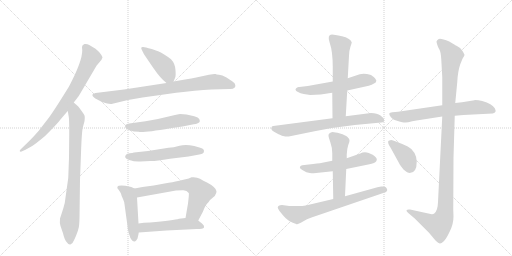
t = 0.00 s
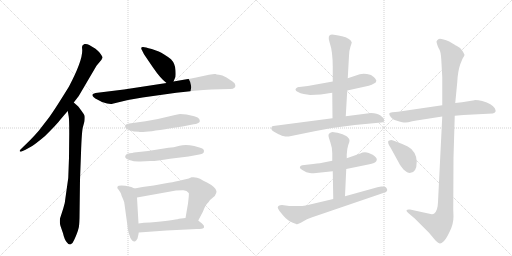
t = 2.75 s
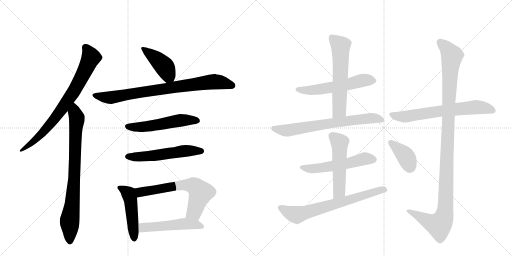
t = 5.49 s
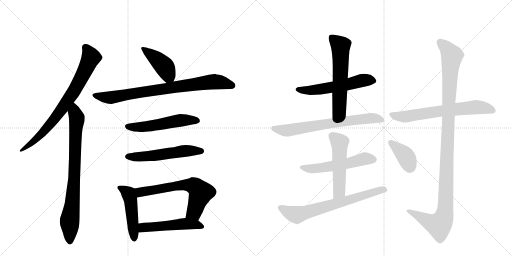
t = 8.24 s
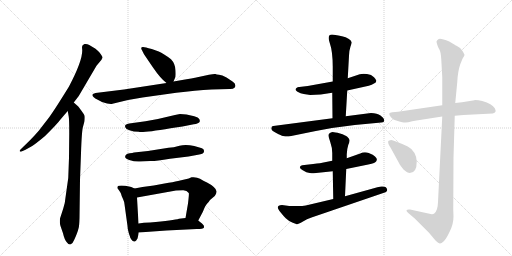
t = 10.98 s
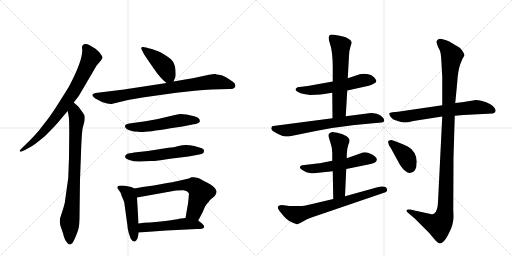
t = 13.73 s

The animated SVG that drew these frames (rendered in a browser with its animation timeline set to each time). Animation: 18 CSS @keyframes rules; one cycle of 13.73 s.

<svg version="1.1" viewBox="0 0 2048 1024" xmlns="http://www.w3.org/2000/svg">
  <g stroke="lightgray" stroke-dasharray="1,1" stroke-width="1" transform="scale(4, 4)">
    <line x1="0" y1="0" x2="256" y2="256"></line>
    <line x1="256" y1="0" x2="0" y2="256"></line>
    <line x1="128" y1="0" x2="128" y2="256"></line>
    <line x1="0" y1="128" x2="256" y2="128"></line>
    <line x1="256" y1="0" x2="512" y2="256"></line>
    <line x1="512" y1="0" x2="256" y2="256"></line>
    <line x1="384" y1="0" x2="384" y2="256"></line>
    <line x1="256" y1="128" x2="512" y2="128"></line>
  </g>
<g transform="scale(1, -1) translate(0, -850)">
   <style type="text/css">
    @keyframes keyframes0 {
      from {
       stroke: black;
       stroke-dashoffset: 774;
       stroke-width: 128;
       }
       72% {
       animation-timing-function: step-end;
       stroke: black;
       stroke-dashoffset: 0;
       stroke-width: 128;
       }
       to {
       stroke: black;
       stroke-width: 1024;
       }
       }
       #make-me-a-hanzi-animation-0 {
         animation: keyframes0 0.879883s both;
         animation-delay: 0.000000s;
         animation-timing-function: linear;
       }
    @keyframes keyframes1 {
      from {
       stroke: black;
       stroke-dashoffset: 804;
       stroke-width: 128;
       }
       72% {
       animation-timing-function: step-end;
       stroke: black;
       stroke-dashoffset: 0;
       stroke-width: 128;
       }
       to {
       stroke: black;
       stroke-width: 1024;
       }
       }
       #make-me-a-hanzi-animation-1 {
         animation: keyframes1 0.904297s both;
         animation-delay: 0.879883s;
         animation-timing-function: linear;
       }
    @keyframes keyframes2 {
      from {
       stroke: black;
       stroke-dashoffset: 419;
       stroke-width: 128;
       }
       58% {
       animation-timing-function: step-end;
       stroke: black;
       stroke-dashoffset: 0;
       stroke-width: 128;
       }
       to {
       stroke: black;
       stroke-width: 1024;
       }
       }
       #make-me-a-hanzi-animation-2 {
         animation: keyframes2 0.590983s both;
         animation-delay: 1.784180s;
         animation-timing-function: linear;
       }
    @keyframes keyframes3 {
      from {
       stroke: black;
       stroke-dashoffset: 814;
       stroke-width: 128;
       }
       73% {
       animation-timing-function: step-end;
       stroke: black;
       stroke-dashoffset: 0;
       stroke-width: 128;
       }
       to {
       stroke: black;
       stroke-width: 1024;
       }
       }
       #make-me-a-hanzi-animation-3 {
         animation: keyframes3 0.912435s both;
         animation-delay: 2.375163s;
         animation-timing-function: linear;
       }
    @keyframes keyframes4 {
      from {
       stroke: black;
       stroke-dashoffset: 536;
       stroke-width: 128;
       }
       64% {
       animation-timing-function: step-end;
       stroke: black;
       stroke-dashoffset: 0;
       stroke-width: 128;
       }
       to {
       stroke: black;
       stroke-width: 1024;
       }
       }
       #make-me-a-hanzi-animation-4 {
         animation: keyframes4 0.686198s both;
         animation-delay: 3.287598s;
         animation-timing-function: linear;
       }
    @keyframes keyframes5 {
      from {
       stroke: black;
       stroke-dashoffset: 548;
       stroke-width: 128;
       }
       64% {
       animation-timing-function: step-end;
       stroke: black;
       stroke-dashoffset: 0;
       stroke-width: 128;
       }
       to {
       stroke: black;
       stroke-width: 1024;
       }
       }
       #make-me-a-hanzi-animation-5 {
         animation: keyframes5 0.695964s both;
         animation-delay: 3.973796s;
         animation-timing-function: linear;
       }
    @keyframes keyframes6 {
      from {
       stroke: black;
       stroke-dashoffset: 474;
       stroke-width: 128;
       }
       61% {
       animation-timing-function: step-end;
       stroke: black;
       stroke-dashoffset: 0;
       stroke-width: 128;
       }
       to {
       stroke: black;
       stroke-width: 1024;
       }
       }
       #make-me-a-hanzi-animation-6 {
         animation: keyframes6 0.635742s both;
         animation-delay: 4.669759s;
         animation-timing-function: linear;
       }
    @keyframes keyframes7 {
      from {
       stroke: black;
       stroke-dashoffset: 646;
       stroke-width: 128;
       }
       68% {
       animation-timing-function: step-end;
       stroke: black;
       stroke-dashoffset: 0;
       stroke-width: 128;
       }
       to {
       stroke: black;
       stroke-width: 1024;
       }
       }
       #make-me-a-hanzi-animation-7 {
         animation: keyframes7 0.775716s both;
         animation-delay: 5.305501s;
         animation-timing-function: linear;
       }
    @keyframes keyframes8 {
      from {
       stroke: black;
       stroke-dashoffset: 510;
       stroke-width: 128;
       }
       62% {
       animation-timing-function: step-end;
       stroke: black;
       stroke-dashoffset: 0;
       stroke-width: 128;
       }
       to {
       stroke: black;
       stroke-width: 1024;
       }
       }
       #make-me-a-hanzi-animation-8 {
         animation: keyframes8 0.665039s both;
         animation-delay: 6.081217s;
         animation-timing-function: linear;
       }
    @keyframes keyframes9 {
      from {
       stroke: black;
       stroke-dashoffset: 561;
       stroke-width: 128;
       }
       65% {
       animation-timing-function: step-end;
       stroke: black;
       stroke-dashoffset: 0;
       stroke-width: 128;
       }
       to {
       stroke: black;
       stroke-width: 1024;
       }
       }
       #make-me-a-hanzi-animation-9 {
         animation: keyframes9 0.706543s both;
         animation-delay: 6.746257s;
         animation-timing-function: linear;
       }
    @keyframes keyframes10 {
      from {
       stroke: black;
       stroke-dashoffset: 595;
       stroke-width: 128;
       }
       66% {
       animation-timing-function: step-end;
       stroke: black;
       stroke-dashoffset: 0;
       stroke-width: 128;
       }
       to {
       stroke: black;
       stroke-width: 1024;
       }
       }
       #make-me-a-hanzi-animation-10 {
         animation: keyframes10 0.734212s both;
         animation-delay: 7.452799s;
         animation-timing-function: linear;
       }
    @keyframes keyframes11 {
      from {
       stroke: black;
       stroke-dashoffset: 695;
       stroke-width: 128;
       }
       69% {
       animation-timing-function: step-end;
       stroke: black;
       stroke-dashoffset: 0;
       stroke-width: 128;
       }
       to {
       stroke: black;
       stroke-width: 1024;
       }
       }
       #make-me-a-hanzi-animation-11 {
         animation: keyframes11 0.815592s both;
         animation-delay: 8.187012s;
         animation-timing-function: linear;
       }
    @keyframes keyframes12 {
      from {
       stroke: black;
       stroke-dashoffset: 547;
       stroke-width: 128;
       }
       64% {
       animation-timing-function: step-end;
       stroke: black;
       stroke-dashoffset: 0;
       stroke-width: 128;
       }
       to {
       stroke: black;
       stroke-width: 1024;
       }
       }
       #make-me-a-hanzi-animation-12 {
         animation: keyframes12 0.695150s both;
         animation-delay: 9.002604s;
         animation-timing-function: linear;
       }
    @keyframes keyframes13 {
      from {
       stroke: black;
       stroke-dashoffset: 523;
       stroke-width: 128;
       }
       63% {
       animation-timing-function: step-end;
       stroke: black;
       stroke-dashoffset: 0;
       stroke-width: 128;
       }
       to {
       stroke: black;
       stroke-width: 1024;
       }
       }
       #make-me-a-hanzi-animation-13 {
         animation: keyframes13 0.675618s both;
         animation-delay: 9.697754s;
         animation-timing-function: linear;
       }
    @keyframes keyframes14 {
      from {
       stroke: black;
       stroke-dashoffset: 694;
       stroke-width: 128;
       }
       69% {
       animation-timing-function: step-end;
       stroke: black;
       stroke-dashoffset: 0;
       stroke-width: 128;
       }
       to {
       stroke: black;
       stroke-width: 1024;
       }
       }
       #make-me-a-hanzi-animation-14 {
         animation: keyframes14 0.814779s both;
         animation-delay: 10.373372s;
         animation-timing-function: linear;
       }
    @keyframes keyframes15 {
      from {
       stroke: black;
       stroke-dashoffset: 666;
       stroke-width: 128;
       }
       68% {
       animation-timing-function: step-end;
       stroke: black;
       stroke-dashoffset: 0;
       stroke-width: 128;
       }
       to {
       stroke: black;
       stroke-width: 1024;
       }
       }
       #make-me-a-hanzi-animation-15 {
         animation: keyframes15 0.791992s both;
         animation-delay: 11.188151s;
         animation-timing-function: linear;
       }
    @keyframes keyframes16 {
      from {
       stroke: black;
       stroke-dashoffset: 1147;
       stroke-width: 128;
       }
       79% {
       animation-timing-function: step-end;
       stroke: black;
       stroke-dashoffset: 0;
       stroke-width: 128;
       }
       to {
       stroke: black;
       stroke-width: 1024;
       }
       }
       #make-me-a-hanzi-animation-16 {
         animation: keyframes16 1.183431s both;
         animation-delay: 11.980143s;
         animation-timing-function: linear;
       }
    @keyframes keyframes17 {
      from {
       stroke: black;
       stroke-dashoffset: 388;
       stroke-width: 128;
       }
       56% {
       animation-timing-function: step-end;
       stroke: black;
       stroke-dashoffset: 0;
       stroke-width: 128;
       }
       to {
       stroke: black;
       stroke-width: 1024;
       }
       }
       #make-me-a-hanzi-animation-17 {
         animation: keyframes17 0.565755s both;
         animation-delay: 13.163574s;
         animation-timing-function: linear;
       }
</style>
<path d="M 295 440 L 315 466 L 386 587 L 406 611 L 408 616 Q 415 619 398 640 Q 383 656 377 658 L 357 670 Q 347 676 338 674 Q 328 671 328 662 L 329 648 Q 329 605 276 504 Q 220 413 196 380 L 155 327 Q 136 305 118 287 L 82 252 Q 78 248 79 245 Q 81 242 86 244 L 102 251 L 127 265 Q 142 274 179 305 Q 228 353 241 371 Q 255 388 271 406 L 295 440 Z" fill="lightgray"></path> 
<path d="M 277 318 L 276 219 L 273 138 L 262 60 Q 260 35 253 16 L 240 -24 Q 238 -42 242 -54 L 252 -83 Q 258 -110 268 -120 Q 275 -130 283 -127 Q 291 -124 297 -109 Q 304 -94 308 -83 Q 312 -72 314 -64 Q 317 -57 318 -22 L 320 131 L 324 237 Q 327 328 332 343 L 338 365 Q 340 383 338 388 Q 336 393 325 408 Q 315 422 313 424 L 295 440 C 273 460 266 436 271 406 L 275 383 Q 277 372 277 318 Z" fill="lightgray"></path> 
<path d="M 694 524 L 700 538 Q 704 543 702 569 Q 701 595 684 613 Q 654 636 635 644 L 607 654 Q 579 662 573 662 Q 560 663 568 649 L 576 633 L 612 580 Q 642 536 666 518 C 685 503 685 503 694 524 Z" fill="lightgray"></path> 
<path d="M 512 450 L 570 460 L 705 479 Q 782 488 846 492 L 918 494 Q 932 493 939 500 Q 943 505 941 510 Q 941 517 930 524 L 906 540 Q 888 550 876 551 Q 865 552 862 554 Q 856 555 836 551 L 780 539 Q 767 536 746 533 L 694 524 L 666 518 L 496 492 L 382 478 Q 373 476 370 472 Q 368 468 374 462 Q 381 455 389 452 L 408 442 Q 438 432 450 435 L 512 450 Z" fill="lightgray"></path> 
<path d="M 746 392 L 720 394 Q 716 394 687 387 Q 633 373 582 365 L 517 356 Q 508 354 503 351 Q 499 348 501 341 Q 503 334 518 329 Q 534 323 555 323 Q 564 317 682 337 L 730 344 L 775 353 Q 784 354 791 357 Q 798 360 799 364 Q 800 368 797 374 Q 794 380 777 385 L 746 392 Z" fill="lightgray"></path> 
<path d="M 504 231 Q 493 218 517 210 Q 541 202 561 204 Q 582 206 601 206 Q 620 205 680 215 L 754 224 L 792 231 Q 814 234 815 241 Q 820 255 801 259 L 777 266 Q 743 273 718 267 Q 694 260 674 259 L 592 246 L 536 240 Q 530 238 519 237 Q 508 236 504 231 Z" fill="lightgray"></path> 
<path d="M 538 96 L 525 102 Q 519 104 501 107 Q 484 109 475 107 Q 470 107 469 98 Q 483 80 484 75 Q 485 69 492 54 Q 498 41 498 33 L 510 -54 Q 510 -66 515 -82 Q 521 -99 521 -101 Q 533 -121 541 -115 Q 544 -114 550 -104 Q 554 -88 555 -80 L 554 -44 L 548 60 C 546 90 546 92 538 96 Z" fill="lightgray"></path> 
<path d="M 755 136 L 712 126 Q 694 122 658 116 L 615 108 L 570 102 L 538 96 C 509 90 518 55 548 60 L 704 88 L 731 89 Q 747 90 755 78 Q 757 77 752 36 L 742 -22 C 737 -52 779 -59 793 -32 L 812 4 Q 821 28 828 35 Q 835 42 840 50 L 859 66 Q 867 78 866 85 Q 866 92 855 102 Q 844 112 828 120 Q 813 127 800 135 Q 787 143 766 141 Q 758 137 755 136 Z" fill="lightgray"></path> 
<path d="M 555 -80 L 666 -72 L 787 -66 Q 813 -66 816 -60 Q 817 -60 815 -52 Q 812 -46 793 -32 C 775 -18 772 -19 742 -22 L 716 -25 Q 696 -31 600 -40 Q 574 -40 554 -44 C 524 -49 525 -82 555 -80 Z" fill="lightgray"></path> 
<path d="M 1331 524 L 1231 506 L 1197 502 Q 1188 503 1184 496 Q 1178 490 1190 483 Q 1202 476 1215 474 L 1241 470 Q 1281 470 1329 479 L 1389 488 L 1475 507 Q 1488 510 1496 516 Q 1505 520 1505 526 Q 1507 529 1496 541 Q 1486 552 1468 554 Q 1450 556 1439 553 L 1391 537 L 1331 524 Z" fill="lightgray"></path> 
<path d="M 1328 712 Q 1307 712 1319 678 Q 1331 644 1331 582 L 1331 524 L 1329 479 L 1330 377 C 1330 347 1381 355 1383 385 L 1389 488 L 1391 537 L 1396 627 Q 1397 650 1402 664 Q 1407 677 1407 681 Q 1400 698 1368 705 Q 1336 712 1328 712 Z" fill="lightgray"></path> 
<path d="M 1330 377 L 1093 346 Q 1086 346 1085 337 Q 1085 327 1105 318 Q 1125 308 1132 306 Q 1139 304 1155 304 L 1263 326 Q 1345 342 1419 350 L 1525 360 Q 1533 360 1535 363 Q 1538 366 1536 372 Q 1535 378 1522 388 Q 1509 398 1484 398 L 1383 385 L 1330 377 Z" fill="lightgray"></path> 
<path d="M 1255 157 L 1331 165 L 1385 174 L 1473 192 Q 1503 198 1505 205 Q 1508 211 1507 214 Q 1507 217 1500 224 Q 1494 231 1475 238 Q 1457 244 1441 236 L 1387 217 L 1329 207 L 1289 199 Q 1273 196 1235 192 L 1209 189 Q 1203 188 1200 183 Q 1197 177 1211 169 Q 1226 159 1239 158 Q 1252 156 1255 157 Z" fill="lightgray"></path> 
<path d="M 1331 165 L 1333 54 C 1334 24 1379 35 1380 65 L 1385 174 L 1387 217 L 1387 233 Q 1388 255 1393 270 Q 1399 284 1398 290 Q 1397 296 1389 303 Q 1382 309 1360 316 Q 1339 322 1330 322 Q 1315 319 1314 310 Q 1313 305 1321 282 Q 1329 259 1329 238 L 1329 207 L 1331 165 Z" fill="lightgray"></path> 
<path d="M 1333 54 L 1223 28 Q 1211 26 1191 26 L 1157 26 L 1128 30 Q 1111 30 1111 20 Q 1111 15 1122 1 Q 1133 -13 1143 -23 Q 1153 -33 1169 -40 Q 1186 -47 1188 -47 Q 1191 -48 1212 -36 Q 1227 -25 1246 -20 L 1533 78 Q 1544 80 1548 86 Q 1550 92 1547 96 Q 1544 106 1525 104 Q 1507 101 1499 98 L 1380 65 L 1333 54 Z" fill="lightgray"></path> 
<path d="M 1898 449 L 1848 441 L 1821 438 L 1769 429 L 1592 403 L 1569 401 Q 1559 400 1557 396 Q 1556 392 1563 382 Q 1571 371 1591 366 Q 1612 360 1621 360 Q 1631 360 1649 365 Q 1668 369 1679 370 L 1769 384 L 1819 387 L 1854 390 L 1971 396 Q 1989 400 1979 417 Q 1969 434 1929 446 Q 1914 450 1899 450 L 1898 449 Z" fill="lightgray"></path> 
<path d="M 1821 438 L 1829 521 Q 1831 564 1841 593 L 1850 615 Q 1858 627 1858 630 Q 1858 632 1850 646 Q 1842 660 1826 667 Q 1823 668 1797 684 Q 1760 699 1753 693 Q 1747 687 1746 684 Q 1746 680 1749 671 Q 1752 661 1757 653 Q 1763 644 1765 614 L 1769 542 L 1769 429 L 1769 384 L 1752 42 Q 1751 7 1737 -4 Q 1732 -8 1727 -7 L 1640 12 Q 1628 13 1626 9 Q 1625 4 1633 -2 L 1659 -24 L 1716 -81 L 1742 -112 Q 1754 -124 1760 -124 Q 1766 -124 1774 -116 Q 1783 -109 1798 -78 Q 1814 -48 1814 -16 L 1813 12 L 1814 219 L 1819 387 L 1821 438 Z" fill="lightgray"></path> 
<path d="M 1563 258 L 1597 196 Q 1598 193 1614 172 Q 1630 158 1639 158 Q 1667 158 1667 204 Q 1667 221 1658 238 Q 1646 257 1631 264 Q 1574 290 1565 290 Q 1556 289 1553 286 Q 1550 277 1563 258 Z" fill="lightgray"></path> 
      <clipPath id="make-me-a-hanzi-clip-0">
      <path d="M 295 440 L 315 466 L 386 587 L 406 611 L 408 616 Q 415 619 398 640 Q 383 656 377 658 L 357 670 Q 347 676 338 674 Q 328 671 328 662 L 329 648 Q 329 605 276 504 Q 220 413 196 380 L 155 327 Q 136 305 118 287 L 82 252 Q 78 248 79 245 Q 81 242 86 244 L 102 251 L 127 265 Q 142 274 179 305 Q 228 353 241 371 Q 255 388 271 406 L 295 440 Z" fill="lightgray"></path>
      </clipPath>
      <path clip-path="url(#make-me-a-hanzi-clip-0)" d="M 343 660 L 364 620 L 291 478 L 249 415 L 176 324 L 116 269 L 83 247 " fill="none" id="make-me-a-hanzi-animation-0" stroke-dasharray="646 1292" stroke-linecap="round"></path>

      <clipPath id="make-me-a-hanzi-clip-1">
      <path d="M 277 318 L 276 219 L 273 138 L 262 60 Q 260 35 253 16 L 240 -24 Q 238 -42 242 -54 L 252 -83 Q 258 -110 268 -120 Q 275 -130 283 -127 Q 291 -124 297 -109 Q 304 -94 308 -83 Q 312 -72 314 -64 Q 317 -57 318 -22 L 320 131 L 324 237 Q 327 328 332 343 L 338 365 Q 340 383 338 388 Q 336 393 325 408 Q 315 422 313 424 L 295 440 C 273 460 266 436 271 406 L 275 383 Q 277 372 277 318 Z" fill="lightgray"></path>
      </clipPath>
      <path clip-path="url(#make-me-a-hanzi-clip-1)" d="M 295 431 L 307 367 L 295 108 L 278 -33 L 280 -115 " fill="none" id="make-me-a-hanzi-animation-1" stroke-dasharray="676 1352" stroke-linecap="round"></path>

      <clipPath id="make-me-a-hanzi-clip-2">
      <path d="M 694 524 L 700 538 Q 704 543 702 569 Q 701 595 684 613 Q 654 636 635 644 L 607 654 Q 579 662 573 662 Q 560 663 568 649 L 576 633 L 612 580 Q 642 536 666 518 C 685 503 685 503 694 524 Z" fill="lightgray"></path>
      </clipPath>
      <path clip-path="url(#make-me-a-hanzi-clip-2)" d="M 575 654 L 658 583 L 671 558 L 670 532 " fill="none" id="make-me-a-hanzi-animation-2" stroke-dasharray="291 582" stroke-linecap="round"></path>

      <clipPath id="make-me-a-hanzi-clip-3">
      <path d="M 512 450 L 570 460 L 705 479 Q 782 488 846 492 L 918 494 Q 932 493 939 500 Q 943 505 941 510 Q 941 517 930 524 L 906 540 Q 888 550 876 551 Q 865 552 862 554 Q 856 555 836 551 L 780 539 Q 767 536 746 533 L 694 524 L 666 518 L 496 492 L 382 478 Q 373 476 370 472 Q 368 468 374 462 Q 381 455 389 452 L 408 442 Q 438 432 450 435 L 512 450 Z" fill="lightgray"></path>
      </clipPath>
      <path clip-path="url(#make-me-a-hanzi-clip-3)" d="M 379 470 L 444 460 L 849 523 L 887 520 L 929 507 " fill="none" id="make-me-a-hanzi-animation-3" stroke-dasharray="686 1372" stroke-linecap="round"></path>

      <clipPath id="make-me-a-hanzi-clip-4">
      <path d="M 746 392 L 720 394 Q 716 394 687 387 Q 633 373 582 365 L 517 356 Q 508 354 503 351 Q 499 348 501 341 Q 503 334 518 329 Q 534 323 555 323 Q 564 317 682 337 L 730 344 L 775 353 Q 784 354 791 357 Q 798 360 799 364 Q 800 368 797 374 Q 794 380 777 385 L 746 392 Z" fill="lightgray"></path>
      </clipPath>
      <path clip-path="url(#make-me-a-hanzi-clip-4)" d="M 511 344 L 582 343 L 725 369 L 789 367 " fill="none" id="make-me-a-hanzi-animation-4" stroke-dasharray="408 816" stroke-linecap="round"></path>

      <clipPath id="make-me-a-hanzi-clip-5">
      <path d="M 504 231 Q 493 218 517 210 Q 541 202 561 204 Q 582 206 601 206 Q 620 205 680 215 L 754 224 L 792 231 Q 814 234 815 241 Q 820 255 801 259 L 777 266 Q 743 273 718 267 Q 694 260 674 259 L 592 246 L 536 240 Q 530 238 519 237 Q 508 236 504 231 Z" fill="lightgray"></path>
      </clipPath>
      <path clip-path="url(#make-me-a-hanzi-clip-5)" d="M 514 223 L 594 225 L 751 247 L 804 246 " fill="none" id="make-me-a-hanzi-animation-5" stroke-dasharray="420 840" stroke-linecap="round"></path>

      <clipPath id="make-me-a-hanzi-clip-6">
      <path d="M 538 96 L 525 102 Q 519 104 501 107 Q 484 109 475 107 Q 470 107 469 98 Q 483 80 484 75 Q 485 69 492 54 Q 498 41 498 33 L 510 -54 Q 510 -66 515 -82 Q 521 -99 521 -101 Q 533 -121 541 -115 Q 544 -114 550 -104 Q 554 -88 555 -80 L 554 -44 L 548 60 C 546 90 546 92 538 96 Z" fill="lightgray"></path>
      </clipPath>
      <path clip-path="url(#make-me-a-hanzi-clip-6)" d="M 482 96 L 514 75 L 522 51 L 537 -103 " fill="none" id="make-me-a-hanzi-animation-6" stroke-dasharray="346 692" stroke-linecap="round"></path>

      <clipPath id="make-me-a-hanzi-clip-7">
      <path d="M 755 136 L 712 126 Q 694 122 658 116 L 615 108 L 570 102 L 538 96 C 509 90 518 55 548 60 L 704 88 L 731 89 Q 747 90 755 78 Q 757 77 752 36 L 742 -22 C 737 -52 779 -59 793 -32 L 812 4 Q 821 28 828 35 Q 835 42 840 50 L 859 66 Q 867 78 866 85 Q 866 92 855 102 Q 844 112 828 120 Q 813 127 800 135 Q 787 143 766 141 Q 758 137 755 136 Z" fill="lightgray"></path>
      </clipPath>
      <path clip-path="url(#make-me-a-hanzi-clip-7)" d="M 544 91 L 561 81 L 724 109 L 753 111 L 781 104 L 803 80 L 801 72 L 777 2 L 750 -16 " fill="none" id="make-me-a-hanzi-animation-7" stroke-dasharray="518 1036" stroke-linecap="round"></path>

      <clipPath id="make-me-a-hanzi-clip-8">
      <path d="M 555 -80 L 666 -72 L 787 -66 Q 813 -66 816 -60 Q 817 -60 815 -52 Q 812 -46 793 -32 C 775 -18 772 -19 742 -22 L 716 -25 Q 696 -31 600 -40 Q 574 -40 554 -44 C 524 -49 525 -82 555 -80 Z" fill="lightgray"></path>
      </clipPath>
      <path clip-path="url(#make-me-a-hanzi-clip-8)" d="M 563 -74 L 577 -60 L 738 -45 L 791 -49 L 809 -57 " fill="none" id="make-me-a-hanzi-animation-8" stroke-dasharray="382 764" stroke-linecap="round"></path>

      <clipPath id="make-me-a-hanzi-clip-9">
      <path d="M 1331 524 L 1231 506 L 1197 502 Q 1188 503 1184 496 Q 1178 490 1190 483 Q 1202 476 1215 474 L 1241 470 Q 1281 470 1329 479 L 1389 488 L 1475 507 Q 1488 510 1496 516 Q 1505 520 1505 526 Q 1507 529 1496 541 Q 1486 552 1468 554 Q 1450 556 1439 553 L 1391 537 L 1331 524 Z" fill="lightgray"></path>
      </clipPath>
      <path clip-path="url(#make-me-a-hanzi-clip-9)" d="M 1194 493 L 1261 490 L 1459 530 L 1495 526 " fill="none" id="make-me-a-hanzi-animation-9" stroke-dasharray="433 866" stroke-linecap="round"></path>

      <clipPath id="make-me-a-hanzi-clip-10">
      <path d="M 1328 712 Q 1307 712 1319 678 Q 1331 644 1331 582 L 1331 524 L 1329 479 L 1330 377 C 1330 347 1381 355 1383 385 L 1389 488 L 1391 537 L 1396 627 Q 1397 650 1402 664 Q 1407 677 1407 681 Q 1400 698 1368 705 Q 1336 712 1328 712 Z" fill="lightgray"></path>
      </clipPath>
      <path clip-path="url(#make-me-a-hanzi-clip-10)" d="M 1327 700 L 1362 667 L 1363 637 L 1357 409 L 1336 384 " fill="none" id="make-me-a-hanzi-animation-10" stroke-dasharray="467 934" stroke-linecap="round"></path>

      <clipPath id="make-me-a-hanzi-clip-11">
      <path d="M 1330 377 L 1093 346 Q 1086 346 1085 337 Q 1085 327 1105 318 Q 1125 308 1132 306 Q 1139 304 1155 304 L 1263 326 Q 1345 342 1419 350 L 1525 360 Q 1533 360 1535 363 Q 1538 366 1536 372 Q 1535 378 1522 388 Q 1509 398 1484 398 L 1383 385 L 1330 377 Z" fill="lightgray"></path>
      </clipPath>
      <path clip-path="url(#make-me-a-hanzi-clip-11)" d="M 1095 336 L 1149 328 L 1325 358 L 1490 378 L 1528 368 " fill="none" id="make-me-a-hanzi-animation-11" stroke-dasharray="567 1134" stroke-linecap="round"></path>

      <clipPath id="make-me-a-hanzi-clip-12">
      <path d="M 1255 157 L 1331 165 L 1385 174 L 1473 192 Q 1503 198 1505 205 Q 1508 211 1507 214 Q 1507 217 1500 224 Q 1494 231 1475 238 Q 1457 244 1441 236 L 1387 217 L 1329 207 L 1289 199 Q 1273 196 1235 192 L 1209 189 Q 1203 188 1200 183 Q 1197 177 1211 169 Q 1226 159 1239 158 Q 1252 156 1255 157 Z" fill="lightgray"></path>
      </clipPath>
      <path clip-path="url(#make-me-a-hanzi-clip-12)" d="M 1208 181 L 1236 175 L 1291 179 L 1388 195 L 1459 215 L 1494 212 " fill="none" id="make-me-a-hanzi-animation-12" stroke-dasharray="419 838" stroke-linecap="round"></path>

      <clipPath id="make-me-a-hanzi-clip-13">
      <path d="M 1331 165 L 1333 54 C 1334 24 1379 35 1380 65 L 1385 174 L 1387 217 L 1387 233 Q 1388 255 1393 270 Q 1399 284 1398 290 Q 1397 296 1389 303 Q 1382 309 1360 316 Q 1339 322 1330 322 Q 1315 319 1314 310 Q 1313 305 1321 282 Q 1329 259 1329 238 L 1329 207 L 1331 165 Z" fill="lightgray"></path>
      </clipPath>
      <path clip-path="url(#make-me-a-hanzi-clip-13)" d="M 1328 307 L 1359 280 L 1357 84 L 1337 62 " fill="none" id="make-me-a-hanzi-animation-13" stroke-dasharray="395 790" stroke-linecap="round"></path>

      <clipPath id="make-me-a-hanzi-clip-14">
      <path d="M 1333 54 L 1223 28 Q 1211 26 1191 26 L 1157 26 L 1128 30 Q 1111 30 1111 20 Q 1111 15 1122 1 Q 1133 -13 1143 -23 Q 1153 -33 1169 -40 Q 1186 -47 1188 -47 Q 1191 -48 1212 -36 Q 1227 -25 1246 -20 L 1533 78 Q 1544 80 1548 86 Q 1550 92 1547 96 Q 1544 106 1525 104 Q 1507 101 1499 98 L 1380 65 L 1333 54 Z" fill="lightgray"></path>
      </clipPath>
      <path clip-path="url(#make-me-a-hanzi-clip-14)" d="M 1121 20 L 1185 -9 L 1520 89 L 1539 90 " fill="none" id="make-me-a-hanzi-animation-14" stroke-dasharray="566 1132" stroke-linecap="round"></path>

      <clipPath id="make-me-a-hanzi-clip-15">
      <path d="M 1898 449 L 1848 441 L 1821 438 L 1769 429 L 1592 403 L 1569 401 Q 1559 400 1557 396 Q 1556 392 1563 382 Q 1571 371 1591 366 Q 1612 360 1621 360 Q 1631 360 1649 365 Q 1668 369 1679 370 L 1769 384 L 1819 387 L 1854 390 L 1971 396 Q 1989 400 1979 417 Q 1969 434 1929 446 Q 1914 450 1899 450 L 1898 449 Z" fill="lightgray"></path>
      </clipPath>
      <path clip-path="url(#make-me-a-hanzi-clip-15)" d="M 1566 392 L 1625 384 L 1896 421 L 1930 420 L 1971 408 " fill="none" id="make-me-a-hanzi-animation-15" stroke-dasharray="538 1076" stroke-linecap="round"></path>

      <clipPath id="make-me-a-hanzi-clip-16">
      <path d="M 1821 438 L 1829 521 Q 1831 564 1841 593 L 1850 615 Q 1858 627 1858 630 Q 1858 632 1850 646 Q 1842 660 1826 667 Q 1823 668 1797 684 Q 1760 699 1753 693 Q 1747 687 1746 684 Q 1746 680 1749 671 Q 1752 661 1757 653 Q 1763 644 1765 614 L 1769 542 L 1769 429 L 1769 384 L 1752 42 Q 1751 7 1737 -4 Q 1732 -8 1727 -7 L 1640 12 Q 1628 13 1626 9 Q 1625 4 1633 -2 L 1659 -24 L 1716 -81 L 1742 -112 Q 1754 -124 1760 -124 Q 1766 -124 1774 -116 Q 1783 -109 1798 -78 Q 1814 -48 1814 -16 L 1813 12 L 1814 219 L 1819 387 L 1821 438 Z" fill="lightgray"></path>
      </clipPath>
      <path clip-path="url(#make-me-a-hanzi-clip-16)" d="M 1760 681 L 1789 655 L 1807 626 L 1778 -10 L 1756 -51 L 1726 -42 L 1634 6 " fill="none" id="make-me-a-hanzi-animation-16" stroke-dasharray="1019 2038" stroke-linecap="round"></path>

      <clipPath id="make-me-a-hanzi-clip-17">
      <path d="M 1563 258 L 1597 196 Q 1598 193 1614 172 Q 1630 158 1639 158 Q 1667 158 1667 204 Q 1667 221 1658 238 Q 1646 257 1631 264 Q 1574 290 1565 290 Q 1556 289 1553 286 Q 1550 277 1563 258 Z" fill="lightgray"></path>
      </clipPath>
      <path clip-path="url(#make-me-a-hanzi-clip-17)" d="M 1561 281 L 1625 222 L 1640 180 " fill="none" id="make-me-a-hanzi-animation-17" stroke-dasharray="260 520" stroke-linecap="round"></path>

</g>
</svg>
